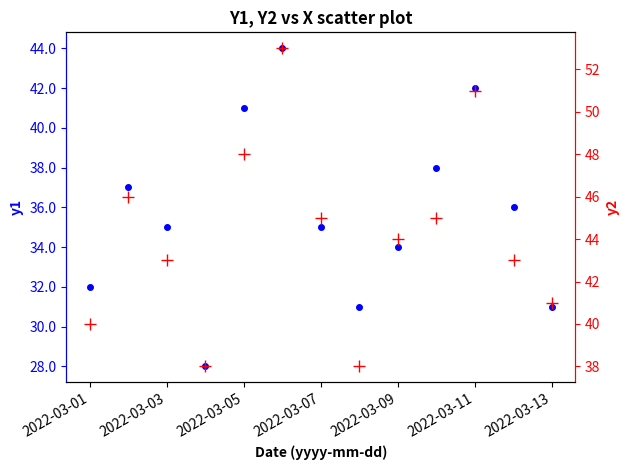

The script that saved this image:
#! /usr/bin/env python3
"""
Create two scatter plots with different y axes.
Format the x axis as dates and rotate.
"""

from matplotlib.ticker import FormatStrFormatter
import matplotlib.dates as mdates
import matplotlib.pyplot as plt
import pandas as pd


def main():
    data = {
        'x': [
            '2022-03-01', '2022-03-02', '2022-03-03', '2022-03-04',
            '2022-03-05', '2022-03-06', '2022-03-07', '2022-03-08',
            '2022-03-09', '2022-03-10', '2022-03-11', '2022-03-12',
            '2022-03-13'
        ],
        'y1': [32, 37, 35, 28, 41, 44, 35, 31, 34, 38, 42, 36, 31],
        'y2': [40, 46, 43, 38, 48, 53, 45, 38, 44, 45, 51, 43, 41]
    }
    color_y1 = '#0000ff'
    color_y2 = '#ff0000'
    # create DataFrames
    df = pd.DataFrame(data=data).astype(
        dtype={'x': 'datetime64[ns]', 'y1': 'int64', 'y2': 'int64'}
    )
    # create Figure, Axes objects
    # https://matplotlib.org/stable/api/figure_api.html
    # class matplotlib.figure.Figure
    # https://matplotlib.org/stable/api/axes_api.html
    # class matplotlib.axes.Axes
    # pydoc matplotlib.pyplot.subplots
    fig, ax1 = plt.subplots(nrows=1, ncols=1)
    ax2 = ax1.twinx()
    # https://matplotlib.org/stable/api/_as_gen/matplotlib.axes.Axes.plot.html
    # pydoc matplotlib.axes.Axes.plot
    ax1.plot(
        df['x'], df['y1'], linestyle='None', marker='.', markersize=8,
        color=color_y1
    )
    # add Axes title
    # https://matplotlib.org/stable/api/_as_gen/
    #     matplotlib.axes.Axes.set_title.html
    # pydoc matplotlib.axes.Axes.set_title
    ax1.set_title(
        label='Y1, Y2 vs X scatter plot', fontweight='bold', fontsize=12
    )
    # add y axis label
    # https://matplotlib.org/stable/api/_as_gen/
    #     matplotlib.axes.Axes.set_ylabel.html
    # pydoc matplotlib.axes.Axes.set_ylabel
    ax1.set_ylabel(ylabel='y1', fontweight='bold', color=color_y1)
    ax1.tick_params(axis='y', colors=color_y1)
    # add x axis title
    ax1.set_xlabel(
        xlabel='Date (yyyy-mm-dd)', fontweight='bold', fontsize=10
    )
    # format x axis tick labels
    # "label" is of type Text, which has a method "set"
    # https://matplotlib.org/stable/api/text_api.html
    ax1.xaxis.set_major_formatter(formatter=mdates.DateFormatter('%Y-%m-%d'))
    for label in ax1.get_xticklabels(which='major'):
        label.set(rotation=30, horizontalalignment='right')
    # format y axis tick labels
    ax1.yaxis.set_major_formatter(formatter=FormatStrFormatter('%.1f'))
    ax2.plot(
        df['x'], df['y2'], linestyle='None', marker='+', markersize=8,
        color=color_y2
    )
    # add y axis label
    # https://matplotlib.org/stable/api/_as_gen/
    #     matplotlib.axes.Axes.set_ylabel.html
    # pydoc matplotlib.axes.Axes.set_ylabel
    ax2.set_ylabel(ylabel='y2', fontweight='bold', color=color_y2)
    ax2.tick_params(axis='y', colors=color_y2)
    # change color of axis spine
    for ax, spine, color in zip(
        [ax1, ax1, ax2, ax2],
        ['left', 'right', 'left', 'right'],
        [color_y1, color_y2, color_y1, color_y2]
    ):
        ax.spines[spine].set_color(c=color)
    for label in ax2.get_yticklabels():
        label.set_color(color_y2)
    # adjust the padding between and around subplots
    # https://matplotlib.org/stable/api/figure_api.html
    # pydoc matplotlib.figure.Figure.tight_layout
    fig.tight_layout()
    # save image as file
    # https://matplotlib.org/stable/api/figure_api.html
    # pydoc matplotlib.figure.Figure.savefig
    # save image as file
    fig.savefig(fname="fig_ax_scatter_ex_06.svg", format="svg")


if __name__ == '__main__':
    main()
